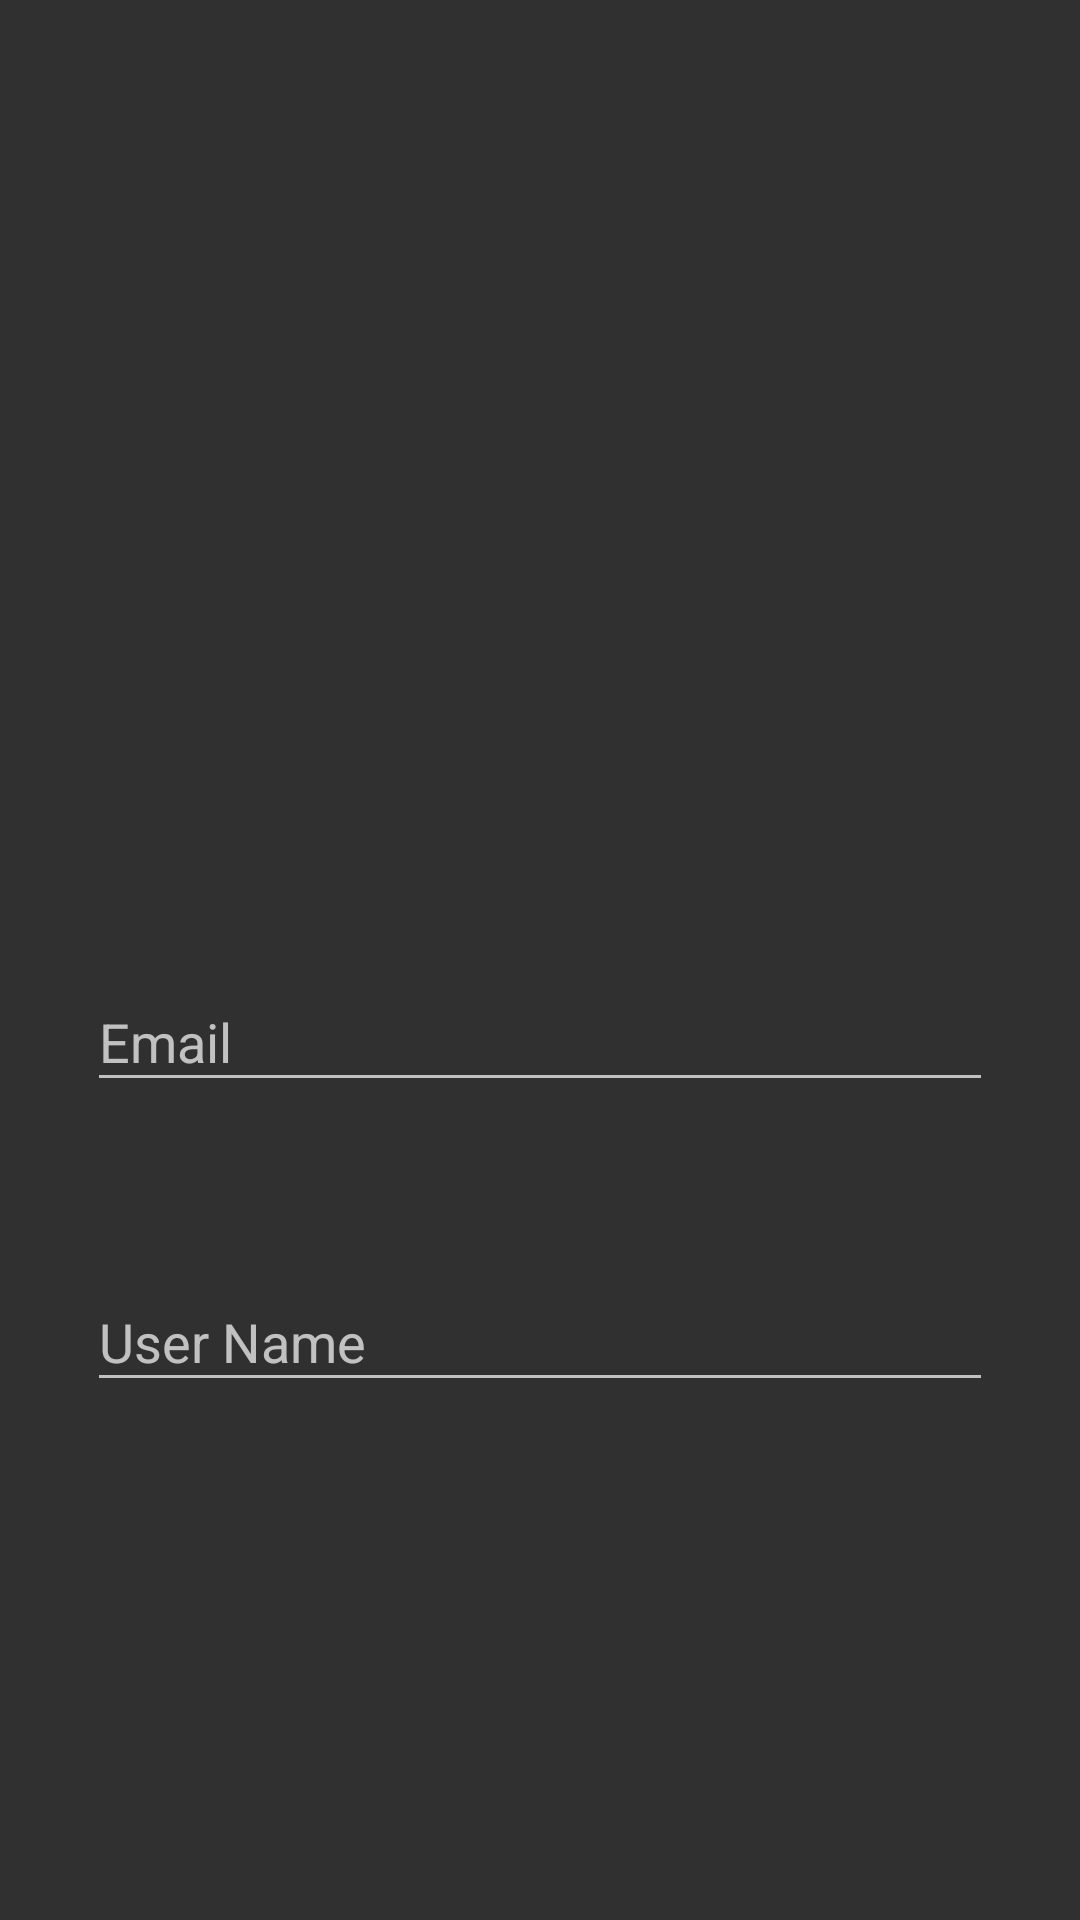

The Android layout XML behind this screen, and the referenced resources:
<!-- AndroidManifest.xml: application theme Theme.AppCompat -->
<!-- res/layout/activity_profile.xml -->
<?xml version="1.0" encoding="utf-8"?>
<androidx.constraintlayout.widget.ConstraintLayout xmlns:android="http://schemas.android.com/apk/res/android"
    xmlns:app="http://schemas.android.com/apk/res-auto"
    xmlns:tools="http://schemas.android.com/tools"
    android:id="@+id/name"
    android:layout_width="match_parent"
    android:layout_height="match_parent"
    android:orientation="vertical"
    android:padding="15dp"
    tools:context=".Login">







    <ImageView
        android:id="@+id/imageView"
        android:layout_width="wrap_content"
        android:layout_height="wrap_content"
        android:layout_marginStart="160dp"
        android:layout_marginTop="100dp"
        android:layout_marginEnd="160dp"
        android:background="@null"
        tools:src="@tools:sample/avatars"
        app:layout_constraintEnd_toEndOf="parent"
        app:layout_constraintStart_toStartOf="parent"
        app:layout_constraintTop_toTopOf="parent" />

    <com.google.android.material.textfield.TextInputLayout
        android:layout_width="match_parent"
        android:layout_height="wrap_content"
        android:layout_marginStart="14dp"
        android:layout_marginTop="300dp"
        android:layout_marginEnd="14dp"
        app:layout_constraintEnd_toEndOf="parent"
        app:layout_constraintStart_toStartOf="parent"
        app:layout_constraintTop_toTopOf="parent">

        <com.google.android.material.textfield.TextInputEditText
            android:id="@+id/email"
            android:layout_width="match_parent"
            android:layout_height="wrap_content"
            android:hint="@string/email" />
    </com.google.android.material.textfield.TextInputLayout>

    <com.google.android.material.textfield.TextInputLayout
        android:layout_width="match_parent"
        android:layout_height="wrap_content"
        android:layout_marginStart="14dp"
        android:layout_marginTop="400dp"
        android:layout_marginEnd="14dp"
        app:layout_constraintEnd_toEndOf="parent"
        app:layout_constraintHorizontal_bias="0.5"
        app:layout_constraintStart_toStartOf="parent"
        app:layout_constraintTop_toTopOf="parent">

        <com.google.android.material.textfield.TextInputEditText
            android:id="@+id/userName"
            android:layout_width="match_parent"
            android:layout_height="wrap_content"
            android:hint="User Name" />
    </com.google.android.material.textfield.TextInputLayout>

    <Button
        android:id="@+id/logout"
        android:layout_width="wrap_content"
        android:layout_height="wrap_content"
        android:layout_marginStart="150dp"
        android:layout_marginTop="500dp"
        android:layout_marginEnd="150dp"
        android:layout_marginBottom="150dp"
        android:text="@string/logout"
        app:layout_constraintBottom_toBottomOf="parent"
        app:layout_constraintEnd_toEndOf="parent"
        app:layout_constraintStart_toStartOf="parent"
        app:layout_constraintTop_toTopOf="parent" />

</androidx.constraintlayout.widget.ConstraintLayout>
<!-- resources referenced by this layout -->
<resources>
  <string name="email">Email</string>
  <string name="logout">Logout</string>
</resources>
